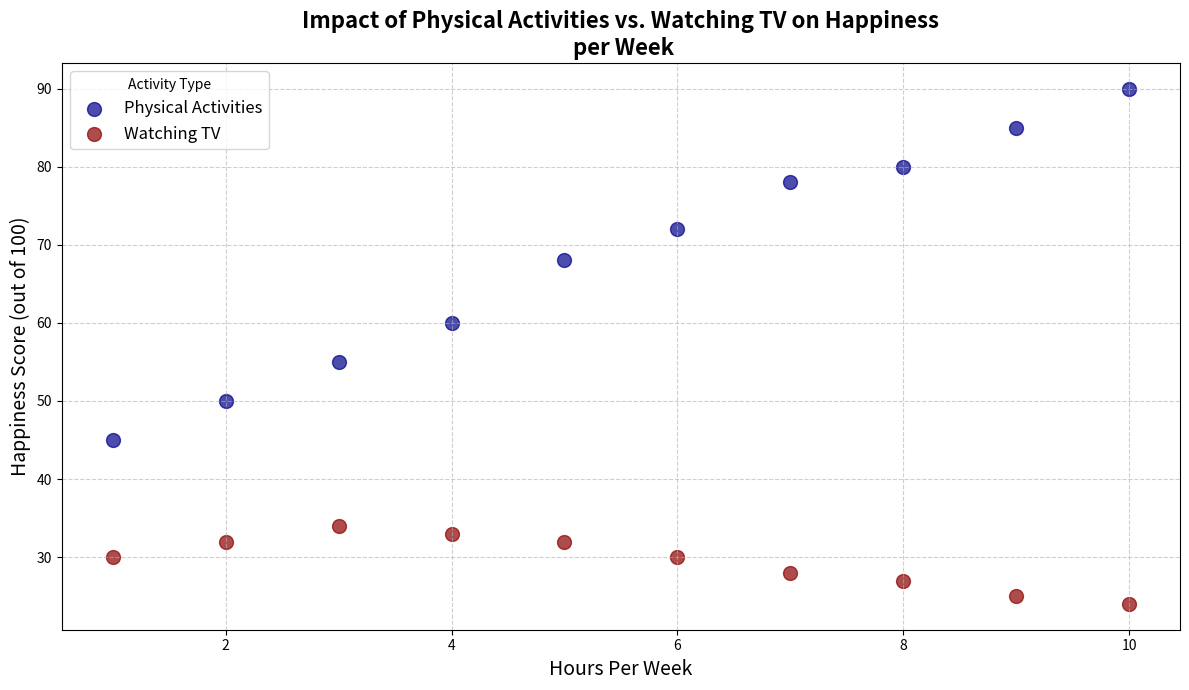

Generate this figure with matplotlib:
import matplotlib.pyplot as plt
import numpy as np

# Backstory: A research team is studying the relationship between the number of hours spent on physical activities per week
# and the corresponding happiness scores from a survey. They want to analyze if there's a trend or correlation.

# Data: Hours spent on physical activities per week and corresponding happiness scores (out of 100)
activity_hours = np.array([1, 2, 3, 4, 5, 6, 7, 8, 9, 10])
happiness_scores = np.array([45, 50, 55, 60, 68, 72, 78, 80, 85, 90])

# Let's also compare it with another activity; for example, hours spent on watching TV and corresponding happiness scores
tv_hours = np.array([1, 2, 3, 4, 5, 6, 7, 8, 9, 10])
tv_happiness_scores = np.array([30, 32, 34, 33, 32, 30, 28, 27, 25, 24])

# Create the figure and axes
fig, ax = plt.subplots(figsize=(12, 7))

# Plot the scatter plot for physical activities
ax.scatter(activity_hours, happiness_scores, color='darkblue', label='Physical Activities', s=100, alpha=0.7)

# Plot the scatter plot for watching TV
ax.scatter(tv_hours, tv_happiness_scores, color='darkred', label='Watching TV', s=100, alpha=0.7)

# Adding titles and labels
ax.set_title('Impact of Physical Activities vs. Watching TV on Happiness\n per Week', fontsize=16, fontweight='bold')
ax.set_xlabel('Hours Per Week', fontsize=14)
ax.set_ylabel('Happiness Score (out of 100)', fontsize=14)

# Adding a legend
ax.legend(title='Activity Type', fontsize=12, loc='upper left')

# Adding grid
ax.grid(True, linestyle='--', alpha=0.6)

# Automatically adjust layout for better appearance
plt.tight_layout()

# Show the plot
plt.show()
